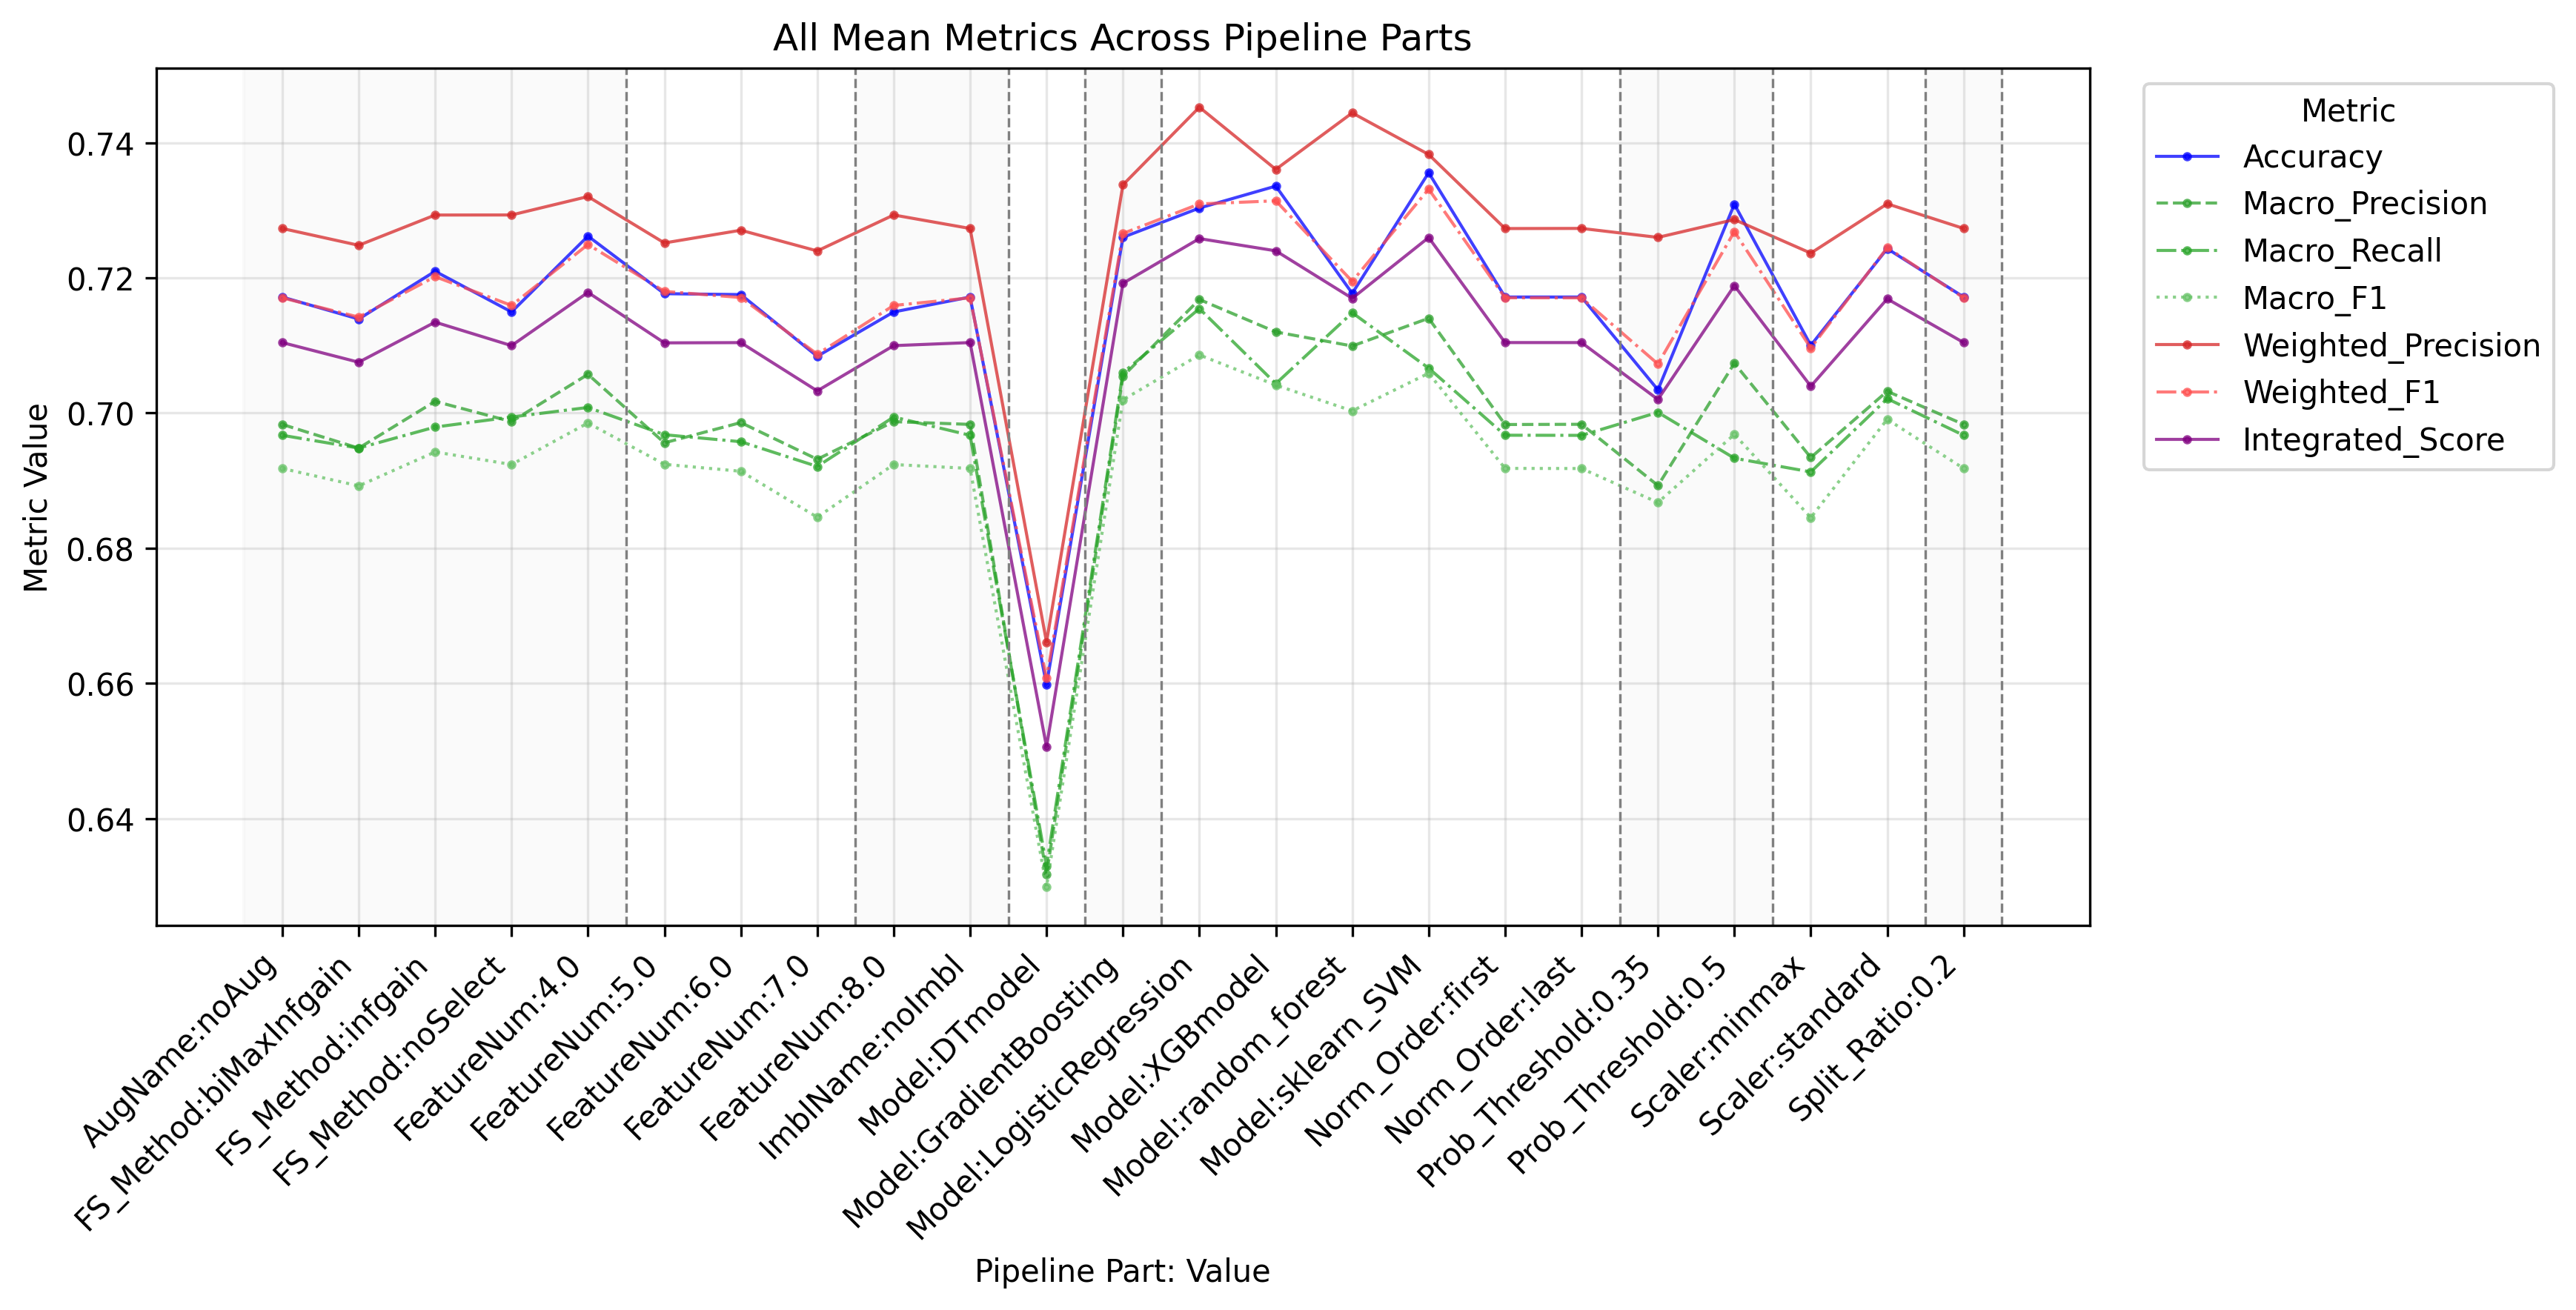

The file beside this chart, header and first rows:
PipelinePart, PartValue, Metric, Value
FeatureNum, 4.0, Accuracy, 0.7262
FeatureNum, 5.0, Accuracy, 0.7177
FeatureNum, 6.0, Accuracy, 0.7175
FeatureNum, 7.0, Accuracy, 0.7084
FeatureNum, 8.0, Accuracy, 0.715
FeatureNum, 4.0, Macro_Precision, 0.7057
FeatureNum, 5.0, Macro_Precision, 0.6956
FeatureNum, 6.0, Macro_Precision, 0.6986
FeatureNum, 7.0, Macro_Precision, 0.6932
FeatureNum, 8.0, Macro_Precision, 0.6987
FeatureNum, 4.0, Macro_Recall, 0.7008
FeatureNum, 5.0, Macro_Recall, 0.6968
FeatureNum, 6.0, Macro_Recall, 0.6958
FeatureNum, 7.0, Macro_Recall, 0.6921
FeatureNum, 8.0, Macro_Recall, 0.6994
FeatureNum, 4.0, Macro_F1, 0.6985
FeatureNum, 5.0, Macro_F1, 0.6924
FeatureNum, 6.0, Macro_F1, 0.6914
FeatureNum, 7.0, Macro_F1, 0.6846
FeatureNum, 8.0, Macro_F1, 0.6924
FeatureNum, 4.0, Weighted_Precision, 0.732
FeatureNum, 5.0, Weighted_Precision, 0.7252
FeatureNum, 6.0, Weighted_Precision, 0.7271
FeatureNum, 7.0, Weighted_Precision, 0.724
FeatureNum, 8.0, Weighted_Precision, 0.7293
FeatureNum, 4.0, Weighted_Recall, 0.7262
FeatureNum, 5.0, Weighted_Recall, 0.7177
FeatureNum, 6.0, Weighted_Recall, 0.7175
FeatureNum, 7.0, Weighted_Recall, 0.7084
FeatureNum, 8.0, Weighted_Recall, 0.715
FeatureNum, 4.0, Weighted_F1, 0.725
FeatureNum, 5.0, Weighted_F1, 0.718
FeatureNum, 6.0, Weighted_F1, 0.7171
FeatureNum, 7.0, Weighted_F1, 0.7087
FeatureNum, 8.0, Weighted_F1, 0.7159
FeatureNum, 4.0, Micro_Precision, 0.7262
FeatureNum, 5.0, Micro_Precision, 0.7177
FeatureNum, 6.0, Micro_Precision, 0.7175
FeatureNum, 7.0, Micro_Precision, 0.7084
FeatureNum, 8.0, Micro_Precision, 0.715
FeatureNum, 4.0, Micro_Recall, 0.7262
FeatureNum, 5.0, Micro_Recall, 0.7177
FeatureNum, 6.0, Micro_Recall, 0.7175
FeatureNum, 7.0, Micro_Recall, 0.7084
FeatureNum, 8.0, Micro_Recall, 0.715
FeatureNum, 4.0, Micro_F1, 0.7262
FeatureNum, 5.0, Micro_F1, 0.7177
FeatureNum, 6.0, Micro_F1, 0.7175
FeatureNum, 7.0, Micro_F1, 0.7084
FeatureNum, 8.0, Micro_F1, 0.715
FeatureNum, 4.0, Integrated_Score, 0.7179
FeatureNum, 5.0, Integrated_Score, 0.7104
FeatureNum, 6.0, Integrated_Score, 0.7104
FeatureNum, 7.0, Integrated_Score, 0.7033
FeatureNum, 8.0, Integrated_Score, 0.71
FS_Method, biMaxInfgain, Accuracy, 0.7139
FS_Method, infgain, Accuracy, 0.721
FS_Method, noSelect, Accuracy, 0.715
FS_Method, biMaxInfgain, Macro_Precision, 0.6948
FS_Method, infgain, Macro_Precision, 0.7017
... 193 more rows
